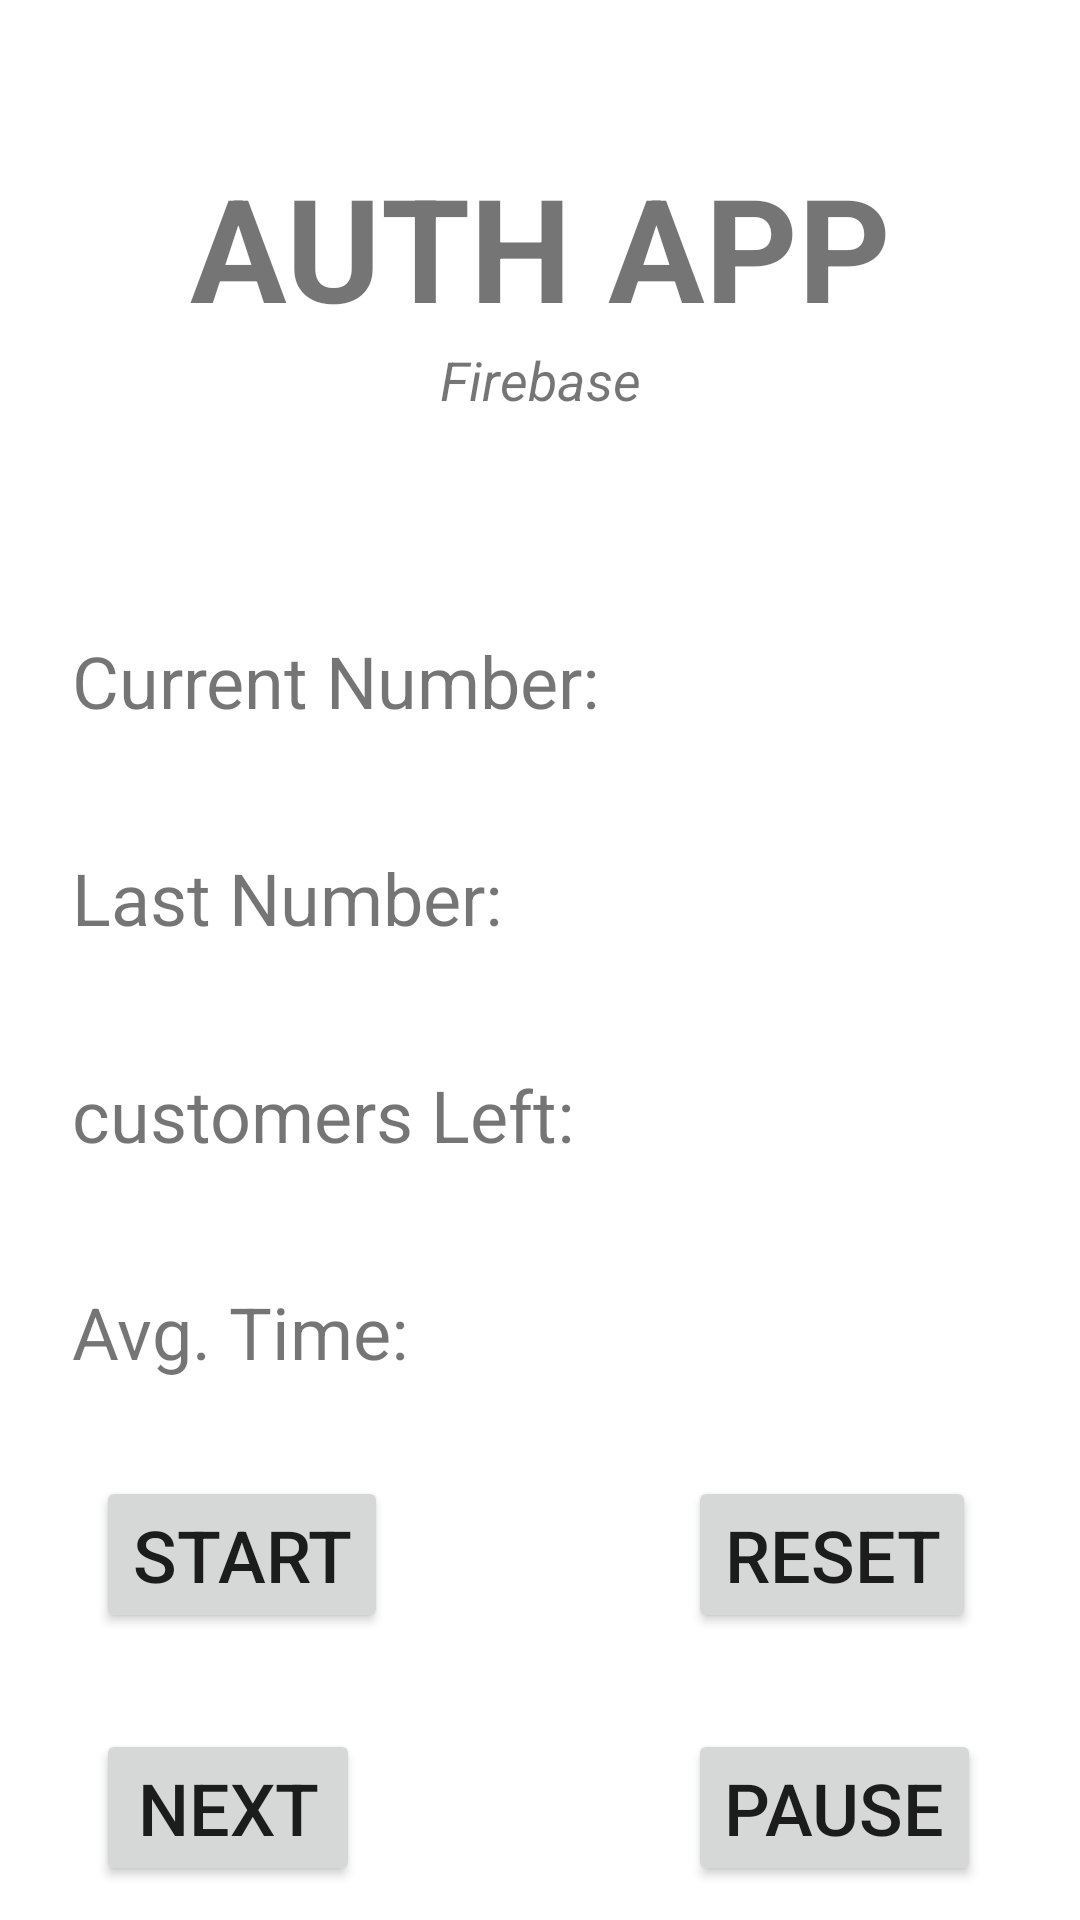

Reconstruct the res/layout file that produces this screen, plus the resources it refers to.
<!-- AndroidManifest.xml: application theme Theme.FirebaseTrial -->
<!-- res/layout/activity_after_login.xml -->
<?xml version="1.0" encoding="utf-8"?>
<androidx.constraintlayout.widget.ConstraintLayout xmlns:android="http://schemas.android.com/apk/res/android"
    xmlns:app="http://schemas.android.com/apk/res-auto"
    xmlns:tools="http://schemas.android.com/tools"
    android:layout_width="match_parent"
    android:layout_height="match_parent"
    tools:context=".AfterLoginActivity">

    <TextView
        android:id="@+id/bannerTextView"
        android:layout_width="match_parent"
        android:layout_height="wrap_content"
        android:layout_marginTop="50dp"
        android:text="@string/free_mobility"
        android:textAlignment="center"
        android:textSize="48sp"
        android:textStyle="bold"
        app:layout_constraintEnd_toEndOf="parent"
        app:layout_constraintStart_toStartOf="parent"
        app:layout_constraintTop_toTopOf="parent" />

    <TextView
        android:id="@+id/bannerDescriptionTextView"
        android:layout_width="wrap_content"
        android:layout_height="wrap_content"
        android:text="@string/go_on_with_your_life"
        android:textSize="18sp"
        android:textStyle="italic"
        app:layout_constraintEnd_toEndOf="parent"
        app:layout_constraintStart_toStartOf="parent"
        app:layout_constraintTop_toBottomOf="@+id/bannerTextView" />

    <Button
        android:id="@+id/startButton"
        android:layout_width="wrap_content"
        android:layout_height="wrap_content"
        android:layout_marginStart="32dp"
        android:layout_marginTop="32dp"
        android:onClick="startButtonClicked"
        android:text="Start"
        android:textSize="24sp"
        app:layout_constraintStart_toStartOf="parent"
        app:layout_constraintTop_toBottomOf="@+id/linearLayout" />

    <Button
        android:id="@+id/pauseButton"
        android:layout_width="wrap_content"
        android:layout_height="wrap_content"
        android:onClick="pauseButtonClicked"
        android:text="Pause"
        android:textSize="24sp"
        app:layout_constraintStart_toStartOf="@+id/resetButton"
        app:layout_constraintTop_toTopOf="@+id/nextButton" />

    <Button
        android:id="@+id/resetButton"
        android:layout_width="wrap_content"
        android:layout_height="wrap_content"
        android:layout_marginStart="100dp"
        android:onClick="resetButtonClicked"
        android:text="Reset"
        android:textSize="24sp"
        app:layout_constraintStart_toEndOf="@+id/startButton"
        app:layout_constraintTop_toTopOf="@+id/startButton" />

    <Button
        android:id="@+id/nextButton"
        android:layout_width="wrap_content"
        android:layout_height="wrap_content"
        android:layout_marginTop="32dp"
        android:onClick="nextButtonClicked"
        android:text="Next"
        android:textSize="24sp"
        app:layout_constraintStart_toStartOf="@+id/startButton"
        app:layout_constraintTop_toBottomOf="@+id/startButton" />

    <LinearLayout
        android:id="@+id/linearLayout"
        android:layout_width="wrap_content"
        android:layout_height="wrap_content"
        android:layout_marginStart="24dp"
        android:layout_marginTop="32dp"
        android:orientation="vertical"
        app:layout_constraintStart_toStartOf="parent"
        app:layout_constraintTop_toBottomOf="@+id/bannerDescriptionTextView">

        <TextView
            android:id="@+id/currentQueueNumberTextView"
            android:layout_width="match_parent"
            android:layout_height="wrap_content"
            android:layout_marginTop="24dp"
            android:paddingTop="16dp"
            android:text="Current Number:"
            android:textSize="24sp" />

        <TextView
            android:id="@+id/lastQueueNumberTextView"
            android:layout_width="match_parent"
            android:layout_height="wrap_content"
            android:layout_marginTop="24dp"
            android:paddingTop="16dp"
            android:text="Last Number:"
            android:textSize="24sp" />

        <TextView
            android:id="@+id/customersLeftTextView"
            android:layout_width="match_parent"
            android:layout_height="wrap_content"
            android:layout_marginTop="24dp"
            android:paddingTop="16dp"
            android:text="customers Left:"
            android:textSize="24sp" />

        <TextView
            android:id="@+id/averageTimeTextView"
            android:layout_width="match_parent"
            android:layout_height="wrap_content"
            android:layout_marginTop="24dp"
            android:paddingTop="16dp"
            android:text="Avg. Time:"
            android:textSize="24sp" />
    </LinearLayout>

    <LinearLayout
        android:layout_width="wrap_content"
        android:layout_height="0dp"
        android:layout_marginTop="32dp"
        android:orientation="vertical"
        app:layout_constraintBottom_toBottomOf="@+id/linearLayout"
        app:layout_constraintEnd_toEndOf="parent"
        app:layout_constraintStart_toEndOf="@+id/linearLayout"
        app:layout_constraintTop_toBottomOf="@+id/bannerDescriptionTextView">

        <TextView
            android:id="@+id/currentNumberData"
            android:layout_width="match_parent"
            android:layout_height="wrap_content"
            android:layout_marginTop="24dp"
            android:paddingTop="16dp"
            android:textSize="24sp" />

        <TextView
            android:id="@+id/lastNumberData"
            android:layout_width="match_parent"
            android:layout_height="wrap_content"
            android:layout_marginTop="24dp"
            android:paddingTop="16dp"
            android:textSize="24sp" />

        <TextView
            android:id="@+id/customersLeftData"
            android:layout_width="match_parent"
            android:layout_height="wrap_content"
            android:layout_marginTop="24dp"
            android:paddingTop="16dp"
            android:textSize="24sp" />

        <TextView
            android:id="@+id/averageTimeData"
            android:layout_width="match_parent"
            android:layout_height="wrap_content"
            android:layout_marginTop="24dp"
            android:paddingTop="16dp"
            android:textSize="24sp" />
    </LinearLayout>

    <ProgressBar
        android:id="@+id/progressBar"
        style="?android:attr/progressBarStyle"
        android:layout_width="wrap_content"
        android:layout_height="wrap_content"
        android:visibility="gone"
        app:layout_constraintBottom_toBottomOf="parent"
        app:layout_constraintEnd_toEndOf="parent"
        app:layout_constraintStart_toStartOf="parent"
        app:layout_constraintTop_toTopOf="parent" />

</androidx.constraintlayout.widget.ConstraintLayout>
<!-- resources referenced by this layout -->
<resources>
  <string name="free_mobility">AUTH APP</string>
  <string name="go_on_with_your_life">Firebase</string>
  <style name="Theme.FirebaseTrial" parent="Theme.MaterialComponents.DayNight.DarkActionBar">
          
          <item name="colorPrimary">@color/teal_200</item>
          <item name="colorPrimaryVariant">#028376</item>
          <item name="colorOnPrimary">@color/white</item>
          
          <item name="colorSecondary">@color/teal_200</item>
          <item name="colorSecondaryVariant">@color/teal_700</item>
          <item name="colorOnSecondary">@color/black</item>
          
          <item name="android:statusBarColor" tools:targetApi="l">?attr/colorPrimaryVariant</item>
          
      </style>
  <!-- not gathered from this repository: default colours our renderer supplied (Android Studio template values) -->
  <color name="teal_200">#FF03DAC5</color>
  <color name="teal_700">#FF018786</color>
  <color name="black">#FF000000</color>
  <color name="white">#FFFFFFFF</color>
</resources>
